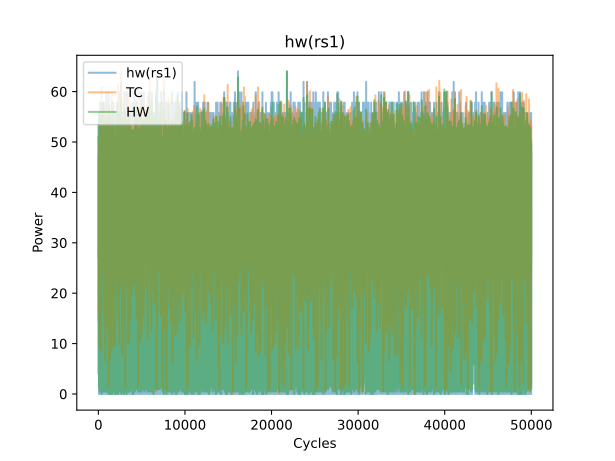

The data file committed next to this chart (first rows):
hw(rs1), TC, HW
24, 0, 0
20, 415, 220
25, 90, 192
16, 161, 131
21, 193, 204
23, 151, 157
9, 150, 185
20, 133, 174
6, 158, 198
2, 147, 137
26, 103, 90
23, 179, 227
19, 121, 224
10, 144, 168
3, 159, 169
19, 130, 73
9, 160, 191
5, 173, 92
7, 146, 114
21, 120, 156
18, 145, 207
3, 125, 186
17, 140, 104
6, 140, 158
21, 152, 122
14, 175, 213
22, 151, 166
22, 131, 197
22, 118, 217
21, 115, 192
16, 140, 174
25, 139, 195
14, 143, 186
14, 162, 178
8, 117, 153
17, 110, 175
14, 135, 184
22, 146, 188
5, 144, 164
15, 158, 102
9, 149, 197
19, 128, 157
9, 142, 211
26, 147, 138
8, 161, 205
19, 150, 185
24, 127, 206
16, 155, 171
5, 132, 157
7, 141, 126
21, 126, 156
22, 154, 178
26, 137, 209
4, 134, 187
13, 160, 101
7, 149, 174
13, 123, 153
9, 145, 170
10, 133, 187
1, 138, 159
... 49,940 more rows
